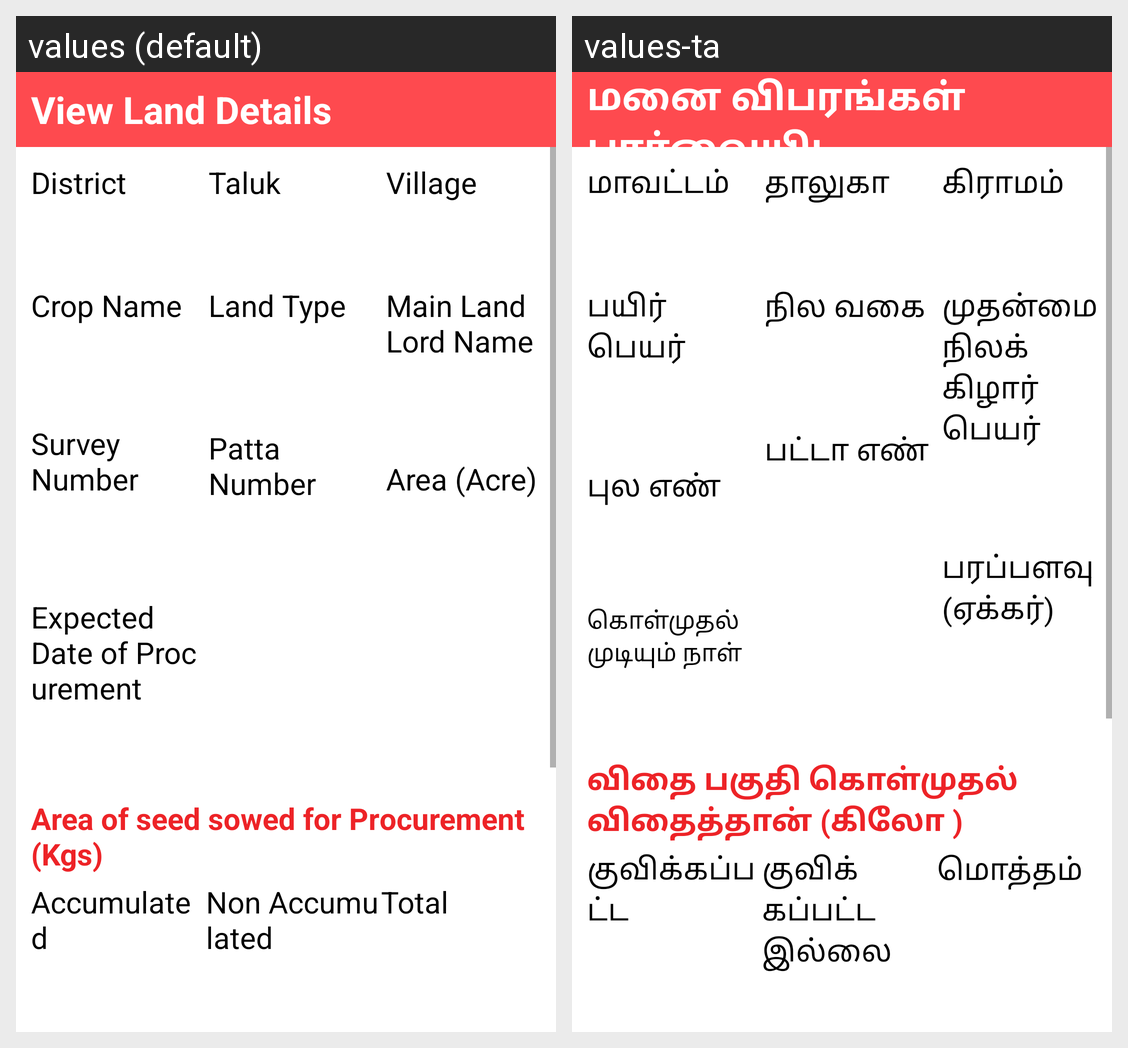

Translations of the strings shown on this Android screen, per locale in the grid:
Android screen res/layout/activity_approved_landdetails_actiivity.xml rendered under 2 locales, left to right: values (default), values-ta. Device: Nexus 5 (rendered at 1080×1920; each locale shown at half size, 540×960, under a caption strip naming it); theme AppTheme.
Strings drawn on this screen, with the default value and each locale's value (text and hints the layout hard-codes, and strings that could not be matched under every locale, appear in the picture but are not listed):

view_Land_Details
  values: View Land Details
  values-ta: மனை விபரங்கள் பார்வையிட

txt_District
  values: District
  values-ta: மாவட்டம்

txt_Crop_Name
  values: Crop Name
  values-ta: பயிர் பெயர்

txt_Survey_Number
  values: Survey Number
  values-ta: புல எண்

txt_expected_date
  values: Expected Date of Procurement
  values-ta: கொள்முதல் முடியும் நாள்

txt_Taluk
  values: Taluk
  values-ta: தாலுகா

txt_Land_Type
  values: Land Type
  values-ta: நில வகை

txt_patta_Number
  values: Patta Number
  values-ta: பட்டா எண்

txt_Village
  values: Village
  values-ta: கிராமம்

txt_Main_Land_Lord_Name
  values: Main Land Lord Name
  values-ta: முதன்மை நிலக்கிழார் பெயர்

txt_Area
  values: Area (Acre)
  values-ta: பரப்பளவு (ஏக்கர்)

txt_Area_of_seed_sowed_for_Procurement
  values: Area of seed sowed for Procurement (Kgs)
  values-ta: விதை பகுதி கொள்முதல் விதைத்தான் (கிலோ )

txt_Accumulated_kgs
  values: Accumulated
  values-ta: குவிக்கப்பட்ட

txt_Non_Accumulated_kgs
  values: Non Accumulated
  values-ta: குவிக்கப்பட்ட இல்லை

txt_Total_kgs
  values: Total
  values-ta: மொத்தம்

txt_Accumulated_Quintal
  values: Accumulated
  values-ta: குவிக்கப்பட்ட

txt_Non_Accumulated_Quintal
  values: Non Accumulated
  values-ta: குவிக்கப்பட்ட இல்லை

txt_Total_Quintal
  values: Total
  values-ta: மொத்தம்
